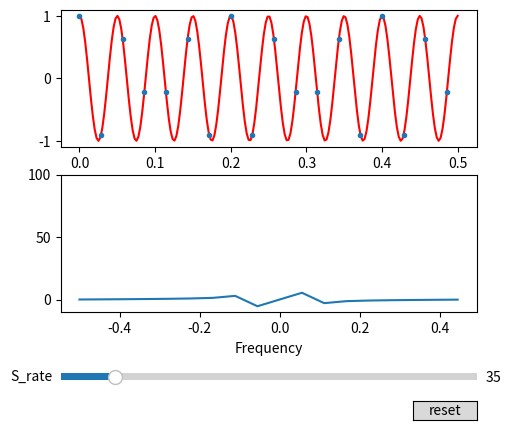

The matplotlib source for this figure:
import numpy as np
import matplotlib.pyplot as plt
from matplotlib.widgets import Slider, Button

# Input signal configuration
def signal(t, f):
    """
    amp : amplitude
    t : time
    """

    fn = np.cos(2 * np.pi * f * t)

    return fn

f = 20 # Hz
x = np.linspace(0, 0.5, 200)
y1 = signal(x, f)

s_rate = 35 # Hz. Here is the sampling rate.
T = 1 / s_rate
n = np.arange(0, 0.5 / T)
nT = n * T
y2 = signal(nT, f)


# Sampling
# part
dt = 0.001
yf = np.fft.fft(y2)
freq = np.fft.fftfreq(nT.size)
freq = np.fft.fftshift(freq)

# display the signal and spectrum
fig, ax = plt.subplots(2)
line0, = ax[0].plot(x, y1, 'red')
line1, = ax[0].plot(nT, y2, '.')
ax[0].set_xlabel('Time')
fig.subplots_adjust(left= 0.25, bottom= 0.25)

line2, = ax[1].plot(freq, yf.imag)
ax[1].set_xlabel('Frequency')
ax[1].set_ylim(-10, 100)
fig.subplots_adjust(left= 0.25, bottom= 0.25)


# Sampling rate slider configuration
axsmaplingrate = fig.add_axes([0.25, 0.1, 0.65, 0.03])
samplingrate_slider = Slider(
    ax = axsmaplingrate,
    label= 'S_rate',
    valmin= 10,
    valmax= 200,
    valinit= s_rate,
)

# update functioon configuration
def update1(val):
    s_rate = val # Hz. Here is the sampling rate.
    T = 1 / s_rate
    n = np.arange(0, 1 / T)
    nT = n * T
    y2 = signal(nT, f)

    line1.set_xdata(nT)
    line1.set_ydata(y2)

    fig.canvas.draw_idle()

samplingrate_slider.on_changed(update1)

def update2(val):
    s_rate = val # Hz. Here is the sampling rate.
    T = 1 / s_rate
    n = np.arange(0, 1 / T)
    nT = n * T
    y2 = signal(nT, f)

    
    yf = np.fft.fft(y2)
    freq = np.fft.fftfreq(nT.size)
    freq = np.fft.fftshift(freq)

    line2.set_xdata(freq)
    line2.set_ydata(yf)

    fig.canvas.draw_idle()

samplingrate_slider.on_changed(update2)


# Setup reset function
resetax = fig.add_axes([0.8, 0.025, 0.1, 0.04])
button = Button(resetax, "reset", hovercolor= '0.975')

def reset(event):
    samplingrate_slider.reset()

button.on_clicked(reset)

plt.show()


plt.show()
